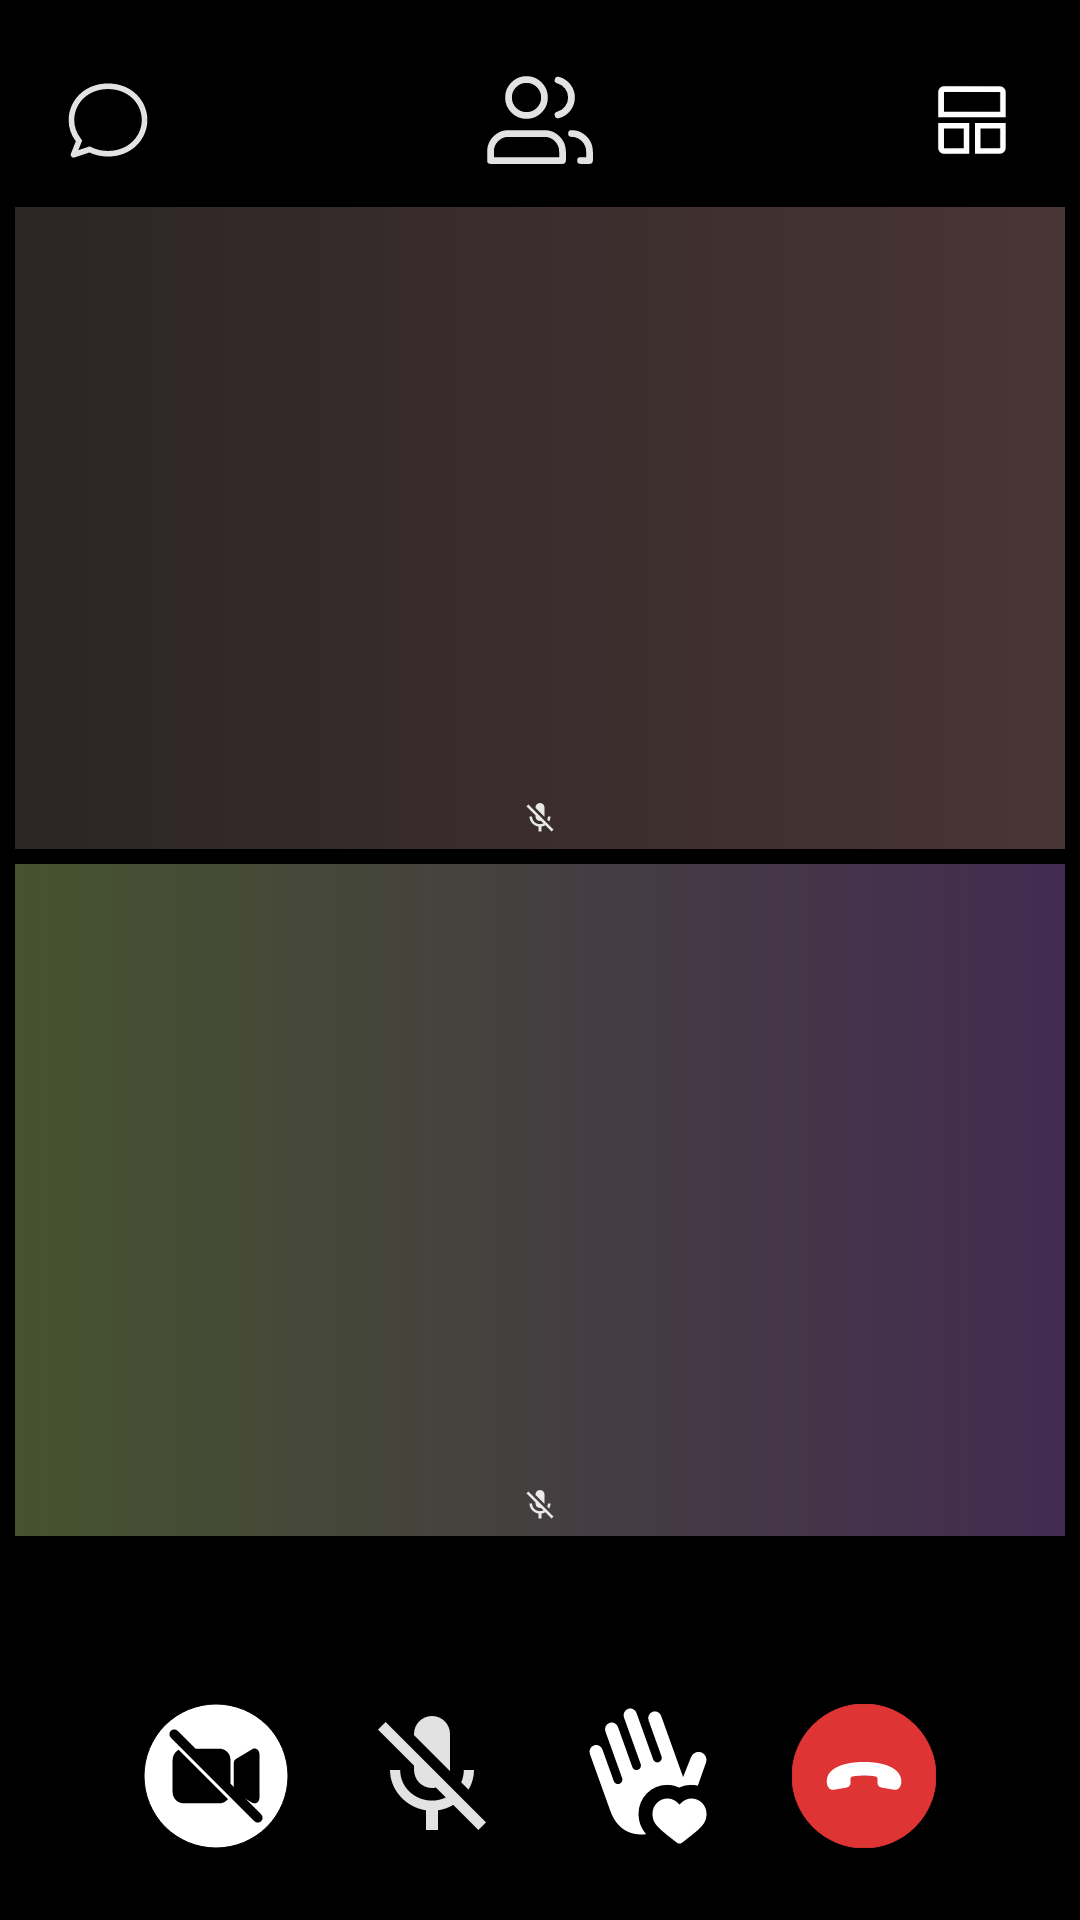

Write the Android layout XML for this screen, with the resource values it uses.
<!-- AndroidManifest.xml: application theme Theme.ITDivingCase -->
<!-- res/layout/activity_main.xml -->
<?xml version="1.0" encoding="utf-8"?>
<LinearLayout xmlns:android="http://schemas.android.com/apk/res/android"
    xmlns:app="http://schemas.android.com/apk/res-auto"
    xmlns:tools="http://schemas.android.com/tools"
    android:layout_width="match_parent"
    android:layout_height="match_parent"
    tools:context=".MainActivity"
    android:background="@color/black"
    android:orientation="vertical"
    android:weightSum="100">

    <androidx.constraintlayout.widget.ConstraintLayout
        android:id="@+id/top_layout"
        android:layout_width="match_parent"
        android:layout_height="match_parent"
        android:orientation="horizontal"
        android:paddingStart="16dp"
        android:paddingTop="16dp"
        android:paddingEnd="16dp"
        android:layout_weight="45">

        <ImageView
            android:id="@+id/messages_icon"
            android:layout_width="wrap_content"
            android:layout_height="wrap_content"
            android:src="@drawable/message_icon"
            app:layout_constraintStart_toStartOf="parent"
            app:layout_constraintTop_toTopOf="parent"
            app:layout_constraintBottom_toBottomOf="parent"
            android:contentDescription="@string/messages_icon_desc"
            android:layout_marginLeft="5dp"/>

        <ImageView
            android:id="@+id/group_icon"
            android:layout_width="wrap_content"
            android:layout_height="wrap_content"
            android:src="@drawable/group_icon_new"
            app:layout_constraintStart_toEndOf="@+id/messages_icon"
            app:layout_constraintEnd_toStartOf="@+id/shelf_icon"
            app:layout_constraintTop_toTopOf="parent"
            app:layout_constraintBottom_toBottomOf="parent"
            android:contentDescription="@string/group_icon_desc" />

        <ImageView
            android:id="@+id/shelf_icon"
            android:layout_width="wrap_content"
            android:layout_height="wrap_content"
            android:rotationY="2"
            android:src="@drawable/outline_table_rows_24"
            app:layout_constraintEnd_toEndOf="parent"
            app:layout_constraintTop_toTopOf="parent"
            app:layout_constraintBottom_toBottomOf="parent"
            android:contentDescription="@string/shelf_icon_desc"
            android:layout_marginEnd="5dp"/>

    </androidx.constraintlayout.widget.ConstraintLayout>

    <RelativeLayout
        android:layout_width="match_parent"
        android:layout_height="match_parent"
        android:layout_weight="15">

        <View android:id="@+id/strut"
            android:layout_width="0dp"
            android:layout_height="0dp"
            android:layout_centerVertical="true" />

        <androidx.constraintlayout.widget.ConstraintLayout
            android:id="@+id/container1_gridview"
            android:layout_width="match_parent"
            android:layout_height="wrap_content"
            android:layout_alignBottom="@+id/strut"
            android:layout_alignParentTop="true"
            android:layout_marginStart="5dp"
            android:layout_marginTop="5dp"
            android:layout_marginEnd="5dp"
            android:layout_marginBottom="5dp"
            android:background="@drawable/top_background"
            android:orientation="vertical">

            <ImageView
                android:id="@+id/gridview_image_blur"
                android:layout_width="match_parent"
                android:layout_height="match_parent"
                android:layout_gravity="center"
                app:srcCompat="@drawable/top_background"
                android:scaleType="centerCrop"
                app:layout_constraintTop_toTopOf="parent"
                app:layout_constraintBottom_toBottomOf="parent"
                app:layout_constraintStart_toStartOf="parent"
                app:layout_constraintEnd_toEndOf="parent"
                android:contentDescription="@string/gridview_image_desc"/>

            <com.google.android.material.imageview.ShapeableImageView
                android:id="@+id/gridview_image"
                android:layout_width="96dp"
                android:layout_height="96dp"
                android:layout_gravity="center"
                app:srcCompat="@drawable/legolas"
                android:scaleType="centerCrop"
                app:layout_constraintBottom_toTopOf="@+id/gridview_text"
                app:layout_constraintEnd_toEndOf="parent"
                app:layout_constraintStart_toStartOf="parent"
                app:layout_constraintTop_toTopOf="parent"
                android:contentDescription="@string/gridview_image_desc"
                app:shapeAppearanceOverlay="@style/ShapeAppearanceOverlay.App.CornerSize50Percent"/>










            <TextView
                android:id="@+id/gridview_text"
                android:layout_width="wrap_content"
                android:layout_height="wrap_content"
                android:layout_gravity="center"
                android:ellipsize="end"
                android:maxLines="1"
                android:textColor="@color/white"
                android:textSize="@dimen/contact_name_text_size"
                app:drawableEndCompat="@drawable/baseline_mic_off_24"
                app:layout_constraintBottom_toBottomOf="parent"
                app:layout_constraintEnd_toEndOf="parent"
                app:layout_constraintStart_toStartOf="parent"
                tools:text="You" />

        </androidx.constraintlayout.widget.ConstraintLayout>

        <androidx.constraintlayout.widget.ConstraintLayout
            android:id="@+id/container1_gridview2"
            android:layout_width="match_parent"
            android:layout_height="wrap_content"
            android:orientation="vertical"
            android:background="@drawable/bottom_background"
            android:layout_alignTop="@+id/strut"
            android:layout_alignParentBottom="true"
            android:layout_marginStart="@dimen/margin_for_contact_containers"
            android:layout_marginEnd="@dimen/margin_for_contact_containers">

            <ImageView
                android:id="@+id/gridview_image2_blur"
                android:layout_width="match_parent"
                android:layout_height="match_parent"
                android:layout_gravity="center"
                app:srcCompat="@drawable/australia"
                android:scaleType="centerCrop"
                app:layout_constraintTop_toTopOf="parent"
                app:layout_constraintBottom_toBottomOf="parent"
                app:layout_constraintStart_toStartOf="parent"
                app:layout_constraintEnd_toEndOf="parent"
                android:contentDescription="@string/gridview_image_desc"/>

            <com.google.android.material.imageview.ShapeableImageView
                android:id="@+id/gridview_image2"
                android:layout_width="96dp"
                android:layout_height="96dp"
                android:layout_gravity="center"
                app:srcCompat="@drawable/australia"
                android:scaleType="centerCrop"
                app:layout_constraintStart_toStartOf="@+id/gridview_image2_blur"
                app:layout_constraintEnd_toEndOf="@+id/gridview_image2_blur"
                app:layout_constraintBottom_toBottomOf="@+id/gridview_image2_blur"
                app:layout_constraintTop_toTopOf="@+id/gridview_image2_blur"
                android:contentDescription="@string/gridview_image_desc"
                app:shapeAppearanceOverlay="@style/ShapeAppearanceOverlay.App.CornerSize50Percent"/>

            <TextView
                android:id="@+id/gridview_text2"
                android:layout_width="wrap_content"
                android:layout_height="wrap_content"
                android:layout_gravity="center"
                android:textColor="@color/white"
                app:drawableEndCompat="@drawable/baseline_mic_off_24"
                tools:text="Long Contact For Test and Test and Again and Again and Again and One More Time"
                android:ellipsize="end"
                android:maxLines="1"
                app:layout_constraintBottom_toBottomOf="parent"
                app:layout_constraintStart_toStartOf="parent"
                app:layout_constraintEnd_toEndOf="parent"
                android:textSize="@dimen/contact_name_text_size"/>

        </androidx.constraintlayout.widget.ConstraintLayout>

    </RelativeLayout>

    <androidx.constraintlayout.widget.ConstraintLayout
        android:id="@+id/bottom_layout"
        android:layout_width="match_parent"
        android:layout_height="match_parent"
        android:orientation="horizontal"
        android:layout_weight="40"
        android:padding="24dp">

        <ImageView
            android:id="@+id/video"
            android:layout_width="wrap_content"
            android:layout_height="wrap_content"
            android:src="@drawable/camera_off"
            android:background="@color/black"
            android:contentDescription="@string/video_imageview_desc"
            app:layout_constraintStart_toStartOf="@+id/bottom_layout"
            app:layout_constraintEnd_toStartOf="@+id/mic"
            app:layout_constraintBottom_toBottomOf="parent" />


        <ImageView
            android:id="@+id/mic"
            android:layout_width="wrap_content"
            android:layout_height="wrap_content"
            android:src="@drawable/mic_off"
            android:background="@color/black"
            android:contentDescription="@string/mic_imageview_desc"
            app:layout_constraintStart_toEndOf="@+id/video"
            app:layout_constraintEnd_toStartOf="@+id/alert"
            app:layout_constraintBottom_toBottomOf="parent" />

        <ImageView
            android:id="@+id/alert"
            android:layout_width="wrap_content"
            android:layout_height="wrap_content"
            android:src="@drawable/waving_hand"
            android:background="@color/black"
            android:contentDescription="@string/alert_imageview_desc"
            app:layout_constraintStart_toEndOf="@+id/mic"
            app:layout_constraintEnd_toStartOf="@+id/exit"
            app:layout_constraintBottom_toBottomOf="parent"/>

        <ImageView
            android:id="@+id/exit"
            android:layout_width="wrap_content"
            android:layout_height="wrap_content"
            android:src="@drawable/end_call"
            android:background="@color/red"
            android:backgroundTint="#000000"
            android:contentDescription="@string/exit_imageview_desc"
            app:layout_constraintStart_toEndOf="@+id/alert"
            app:layout_constraintEnd_toEndOf="parent"
            app:layout_constraintBottom_toBottomOf="parent"/>

    </androidx.constraintlayout.widget.ConstraintLayout>

</LinearLayout>
<!-- resources referenced by this layout -->
<resources>
  <color name="black">#FF000000</color>
  <color name="red">#FF0000</color>
  <color name="white">#FFFFFFFF</color>
  <dimen name="contact_name_text_size">15sp</dimen>
  <dimen name="margin_for_contact_containers">5dp</dimen>
  <!-- drawable bottom_background (drawable) -->
  <?xml version="1.0" encoding="utf-8"?>
  <selector xmlns:android="http://schemas.android.com/apk/res/android">
  <item>
      <shape android:shape="rectangle">
          <gradient android:startColor="#432B51" android:endColor="#46532F" android:angle="180"/>
      </shape>
  </item>
  </selector>
  <!-- drawable group_icon_new (drawable) -->
  <vector android:alpha="0.89" android:height="36dp"
      android:viewportHeight="24" android:viewportWidth="24"
      android:width="36dp" xmlns:android="http://schemas.android.com/apk/res/android">
      <path android:fillColor="#00000000"
          android:pathData="M19,15C21.209,15 23,16.791 23,19V21H21M16,10.874C17.725,10.43 19,8.864 19,7C19,5.136 17.725,3.57 16,3.126M13,7C13,9.209 11.209,11 9,11C6.791,11 5,9.209 5,7C5,4.791 6.791,3 9,3C11.209,3 13,4.791 13,7ZM5,15H13C15.209,15 17,16.791 17,19V21H1V19C1,16.791 2.791,15 5,15Z"
          android:strokeColor="#FFFFFF" android:strokeLineCap="round"
          android:strokeLineJoin="round" android:strokeWidth="1.5"/>
  </vector>
  <!-- drawable message_icon (drawable) -->
  <vector android:alpha="0.89" android:height="30dp"
      android:viewportHeight="1024" android:viewportWidth="1024"
      android:width="@dimen/top_icons_size" xmlns:android="http://schemas.android.com/apk/res/android">
      <path android:fillColor="#FFFFFF" android:pathData="m174.7,855.7 l130,-43.4 23.4,11.4C382.4,850 444.4,864 512,864c223.7,0 384,-159.9 384,-352 0,-192.8 -159.1,-352 -384,-352S128,319.2 128,512a341.1,341.1 0,0 0,69.2 204.3l21.6,28.8 -44.2,110.5zM129.5,938.2A32,32 0,0 1,89.6 896l56.5,-141.2A405.1,405.1 0,0 1,64 512C64,299.9 235.6,96 512,96s448,203.9 448,416 -173.4,416 -448,416c-79.7,0 -150.8,-17.2 -211.7,-46.7l-170.9,57z"/>
  </vector>
  <!-- drawable top_background (drawable) -->
  <?xml version="1.0" encoding="utf-8"?>
  <selector xmlns:android="http://schemas.android.com/apk/res/android">
  <item>
      <shape android:shape="rectangle">
          <gradient android:startColor="#2C2525" android:endColor="#493535" android:angle="0"/>
      </shape>
  </item>
  </selector>
  <string name="alert_imageview_desc">Say Hi</string>
  <string name="exit_imageview_desc">Close the App</string>
  <string name="gridview_image_desc">Contact Image</string>
  <string name="group_icon_desc">Open Contacts Button</string>
  <string name="messages_icon_desc">Open System Messages App Button</string>
  <string name="mic_imageview_desc">Turn Microphone Off or On</string>
  <string name="shelf_icon_desc">Swap Contacts On The Screen</string>
  <string name="video_imageview_desc">Turn Camera Off or On</string>
  <style name="ShapeAppearanceOverlay.App.CornerSize50Percent" parent="">
          <item name="cornerSize">50%</item>
      </style>
  <style name="Theme.ITDivingCase" parent="Theme.MaterialComponents.DayNight.DarkActionBar">
          
          <item name="colorPrimary">@color/purple_500</item>
          <item name="colorPrimaryVariant">@color/purple_700</item>
          <item name="colorOnPrimary">@color/white</item>
          
          <item name="colorSecondary">@color/teal_200</item>
          <item name="colorSecondaryVariant">@color/teal_700</item>
          <item name="colorOnSecondary">@color/black</item>
          
          <item name="android:statusBarColor">?attr/colorPrimaryVariant</item>
          
      </style>
  <dimen name="bottom_icons_size">48dp</dimen>
  <dimen name="top_icons_size">30dp</dimen>
  <color name="purple_500">#FF6200EE</color>
  <color name="purple_700">#FF3700B3</color>
  <color name="teal_200">#FF03DAC5</color>
  <color name="teal_700">#FF018786</color>
</resources>
